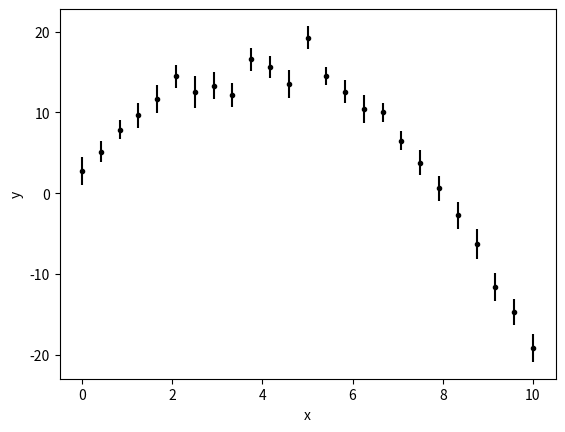

This chart was generated by the following Python code: (Note: this script raises an exception after producing the figure.)
import numpy as np

np.random.seed(123)

a_true = -0.9594
b_true = 7.294
c_true = 3.102

N = 25
x = np.linspace(0, 10, N)

yerr = 1 + 1 * np.random.rand(N)
y = a_true * x ** 2 + b_true * x + c_true
y += np.abs(y) * 0.1 * np.random.randn(N)

import matplotlib.pyplot as plt

plt.errorbar(x, y, yerr, marker='.', ls='', color='k')
plt.xlabel('x')
plt.ylabel('y')
plt.show()

from easyscience.Objects.new_variable import Parameter

a = Parameter(name='a', value=a_true, fixed=False)
b = Parameter(name='b', value=b_true, fixed=False)
c = Parameter(name='c', value=c_true, fixed=False)

def math_model(x: np.ndarray) -> np.ndarray:
    """
    Mathematical model for a quadratic. 
    
    :x: values to calculate the model over. 
    
    :return: model values.
    """
    return a.value * x ** 2 + b.value * x + c.value

plt.errorbar(x, y, yerr, marker='.', ls='', color='k')
plt.plot(x, math_model(x), '-')
plt.xlabel('$x$')
plt.ylabel('$y$')
plt.show()

from easyscience.Objects.ObjectClasses import BaseObj
from easyscience.fitting import Fitter

quad = BaseObj(name='quad', a=a, b=b, c=c)
f = Fitter(quad, math_model)

res = f.fit(x=x, y=y, weights=1/yerr)

a, b, c

from scipy.stats import norm

fig, ax = plt.subplots(1, 2, figsize=(10, 4))

ax[0].errorbar(x, y, yerr, marker='.', ls='', color='C0')
ax[0].plot(x, math_model(x), '-', color='C1')
ax[0].set_xlabel('$x$')
ax[0].set_ylabel('$y$')

y_range = np.arange(-22, 22, 0.1)
for i, yy in enumerate(y):
    ax[1].fill_between(y_range, norm(yy, yerr[i]).pdf(y_range), color='C0', alpha=0.02 * (i + 1), lw=0)
    ax[1].plot(math_model(x[i]), norm(yy, yerr[i]).pdf(math_model(x[i])), 'C1o')
ax[1].set_xlim(y_range.min(), y_range.max())
ax[1].set_ylim(0, None)
ax[1].set_xlabel('$y$')
ax[1].set_ylabel('$p(y)$')
plt.tight_layout()
plt.show()